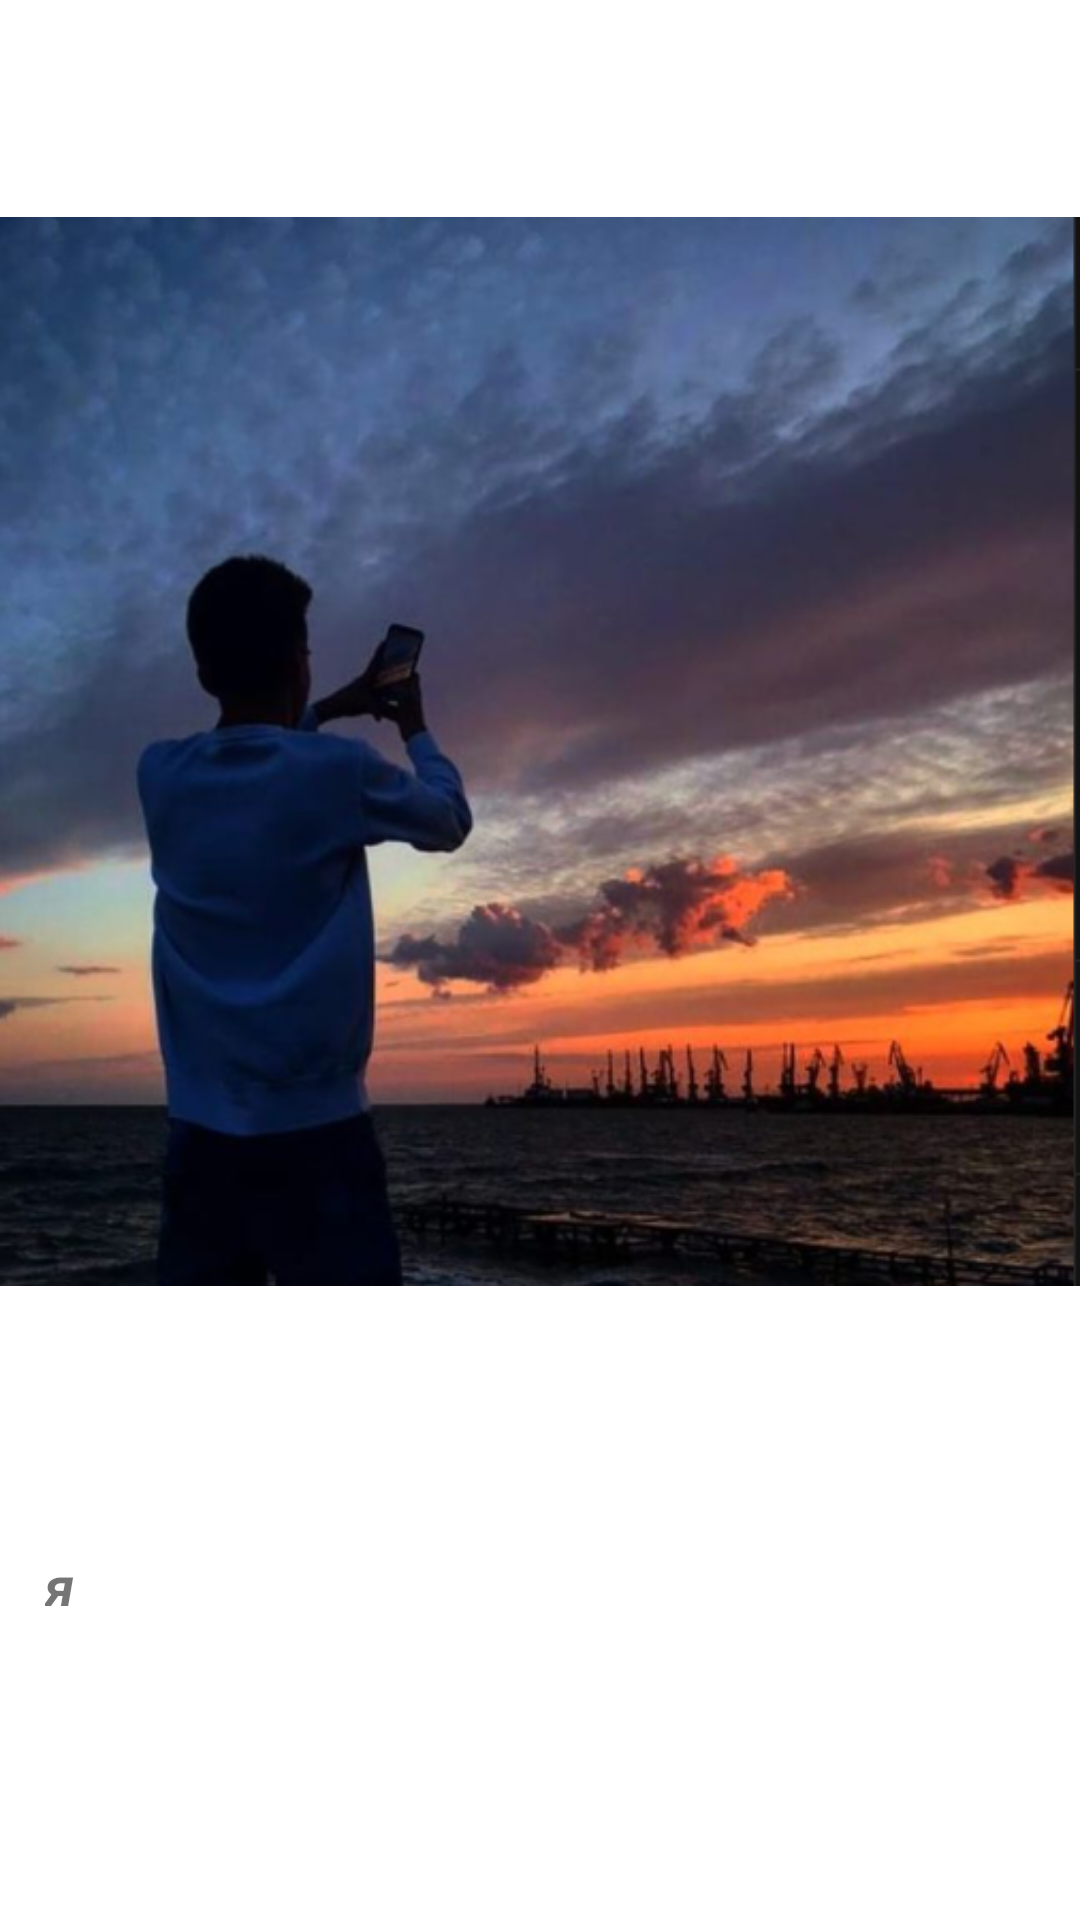

This screen was rendered from an Android layout file. Write that file and the resources it references.
<!-- AndroidManifest.xml: application theme Theme.TestBD -->
<!-- res/layout/fragment_abou_me.xml -->
<?xml version="1.0" encoding="utf-8"?>
<LinearLayout xmlns:android="http://schemas.android.com/apk/res/android"
    xmlns:app="http://schemas.android.com/apk/res-auto"
    xmlns:tools="http://schemas.android.com/tools"
    android:layout_width="match_parent"
    android:layout_height="match_parent"
    android:orientation="vertical"
    tools:context=".AbouMe">

    <ImageView
        android:id="@+id/imageView6"
        android:layout_width="match_parent"
        android:layout_height="wrap_content"
        android:src="@drawable/me" />

    <TextView
        android:id="@+id/aboutMe"
        android:layout_width="384dp"
        android:layout_height="368dp"
        android:layout_marginLeft="15dp"
        android:layout_marginTop="15dp"
        android:text="я"
        android:textSize="18sp"

        android:textStyle="bold|italic" />
</LinearLayout>
<!-- resources referenced by this layout -->
<resources>
  <!-- drawable me: png bitmap (drawable-v21, 509642 bytes) -->
  <style name="Theme.TestBD" parent="Theme.MaterialComponents.DayNight">
          
          <item name="colorPrimary">@color/purple_500</item>
          <item name="colorPrimaryVariant">@color/purple_700</item>
          <item name="colorOnPrimary">@color/white</item>
          
          <item name="colorSecondary">@color/teal_200</item>
          <item name="colorSecondaryVariant">@color/teal_700</item>
          <item name="colorOnSecondary">@color/black</item>
          
          <item name="android:statusBarColor" tools:targetApi="l">?attr/colorPrimaryVariant</item>
          
      </style>
  <color name="purple_500">#FFC107</color>
  <color name="purple_700">#FF9800</color>
  <color name="white">#FFFFFFFF</color>
  <color name="teal_200">#FF03DAC5</color>
  <color name="teal_700">#FF018786</color>
  <color name="black">#FF000000</color>
</resources>
